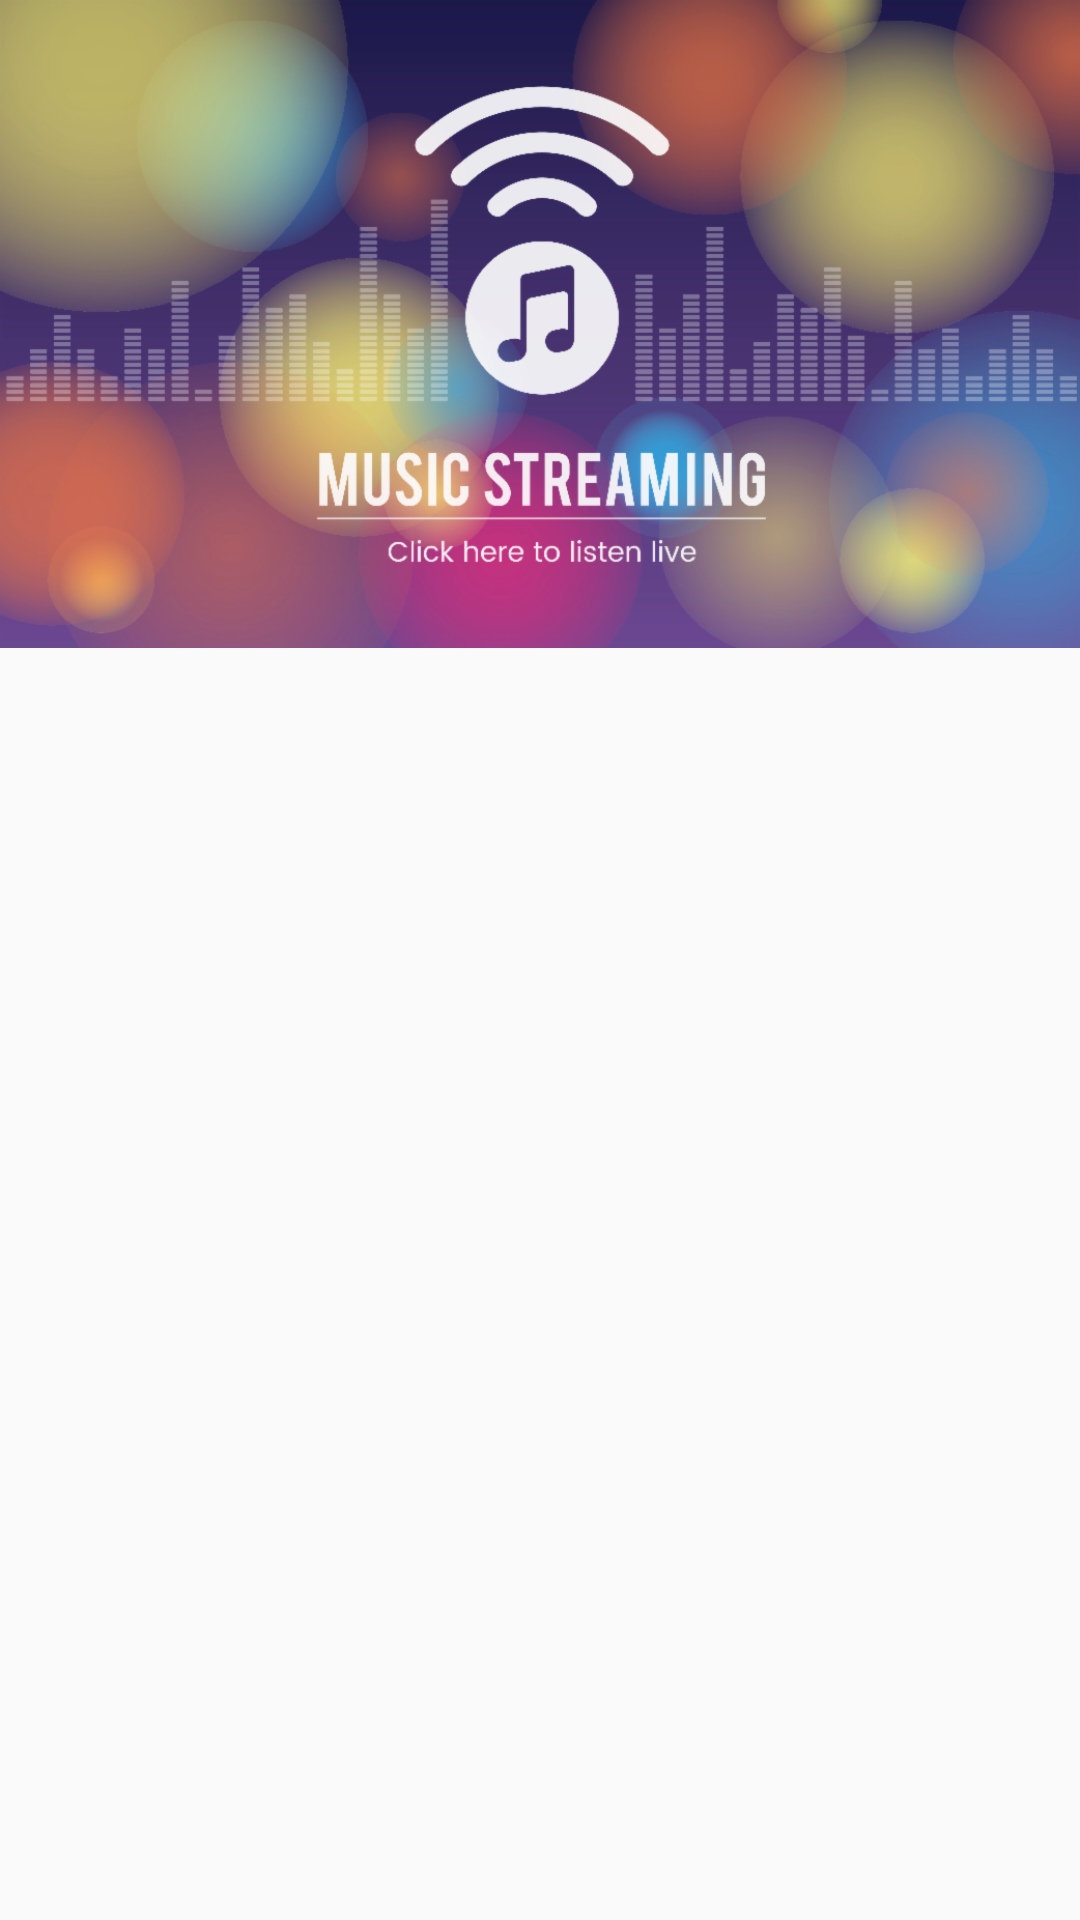

Produce the Android XML layout that renders to this screen, including the resource entries it uses.
<!-- AndroidManifest.xml: application theme AppTheme -->
<!-- res/layout/activity_stream.xml -->
<?xml version="1.0" encoding="utf-8"?>
<LinearLayout
    xmlns:android="http://schemas.android.com/apk/res/android"
    android:layout_width="match_parent"
    android:layout_height="match_parent">
    <ImageView
        android:layout_width="match_parent"
        android:layout_height="match_parent"
        android:src="@drawable/stream"
        android:scaleType="fitStart"/>


</LinearLayout>
<!-- resources referenced by this layout -->
<resources>
  <!-- drawable stream: png bitmap (drawable-mdpi, 642085 bytes) -->
  <style name="AppTheme" parent="Theme.AppCompat.Light.DarkActionBar">
          <item name="colorPrimary">@color/primary_color</item>
          <item name="colorPrimaryDark">@color/primary_dark_color</item>
      </style>
  <color name="primary_color">#0091EA</color>
  <color name="primary_dark_color">#01579B</color>
</resources>
